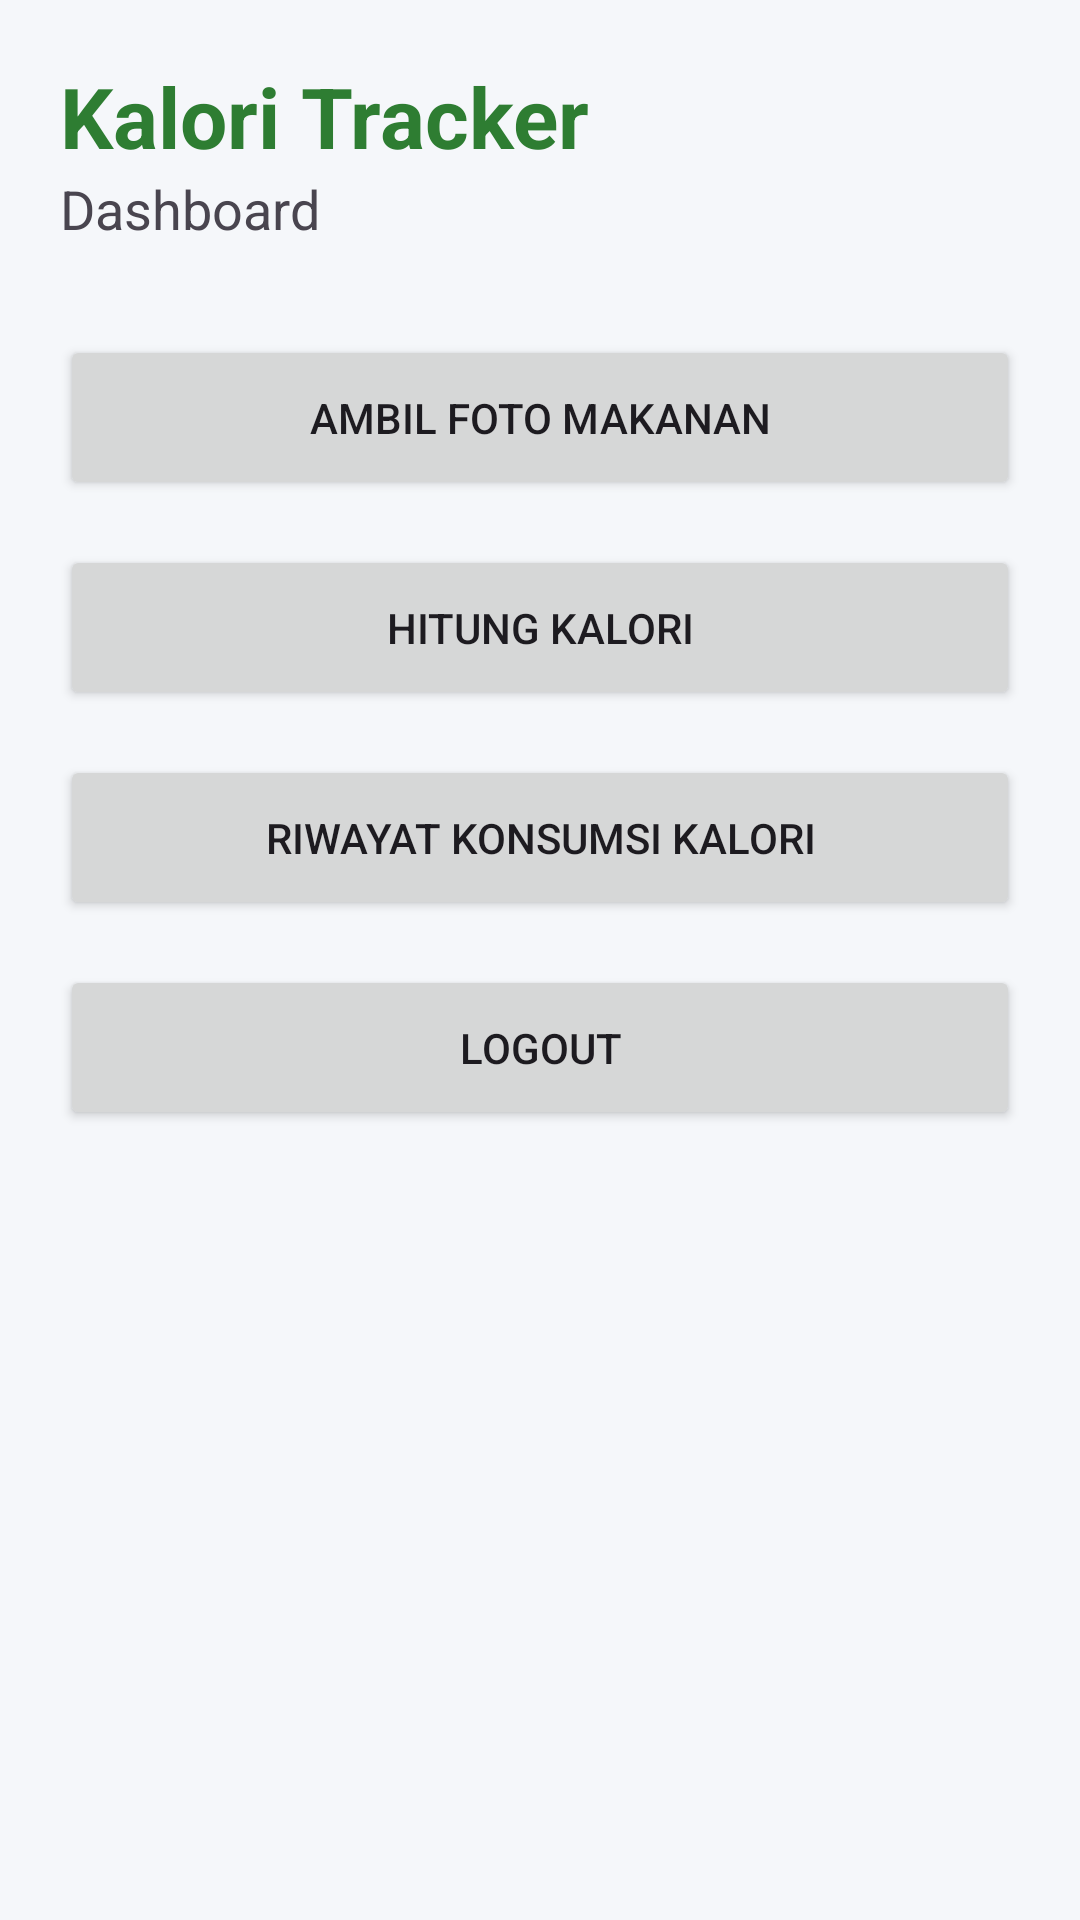

Android layout source for this screen:
<!-- AndroidManifest.xml: application theme Theme.KaloriTrakerAPP -->
<!-- res/layout/activity_main.xml -->
<?xml version="1.0" encoding="utf-8"?>
<LinearLayout xmlns:android="http://schemas.android.com/apk/res/android"
    android:layout_width="match_parent"
    android:layout_height="match_parent"
    android:orientation="vertical"
    android:padding="20dp"
    android:background="#F5F7FA">

    <TextView
        android:layout_width="wrap_content"
        android:layout_height="wrap_content"
        android:text="Kalori Tracker"
        android:textSize="28sp"
        android:textStyle="bold"
        android:textColor="#2E7D32"/>

    <TextView
        android:layout_width="wrap_content"
        android:layout_height="wrap_content"
        android:text="Dashboard"
        android:textSize="18sp"
        android:layout_marginBottom="30dp"/>

    <Button
        android:id="@+id/btnCamera"
        android:layout_width="match_parent"
        android:layout_height="55dp"
        android:text="Ambil Foto Makanan"/>

    <Button
        android:id="@+id/btnKalori"
        android:layout_width="match_parent"
        android:layout_height="55dp"
        android:layout_marginTop="15dp"
        android:text="Hitung Kalori"/>

    <Button
        android:id="@+id/btnHistory"
        android:layout_width="match_parent"
        android:layout_height="55dp"
        android:layout_marginTop="15dp"
        android:text="Riwayat Konsumsi Kalori"/>

    <Button
        android:id="@+id/btnLogout"
        android:layout_width="match_parent"
        android:layout_height="55dp"
        android:layout_marginTop="15dp"
        android:text="Logout"/>

</LinearLayout>
<!-- resources referenced by this layout -->
<resources>
  <style name="Theme.KaloriTrakerAPP" parent="Base.Theme.KaloriTrakerAPP" />
  <style name="Base.Theme.KaloriTrakerAPP" parent="Theme.Material3.DayNight.NoActionBar">
          
          
      </style>
</resources>
